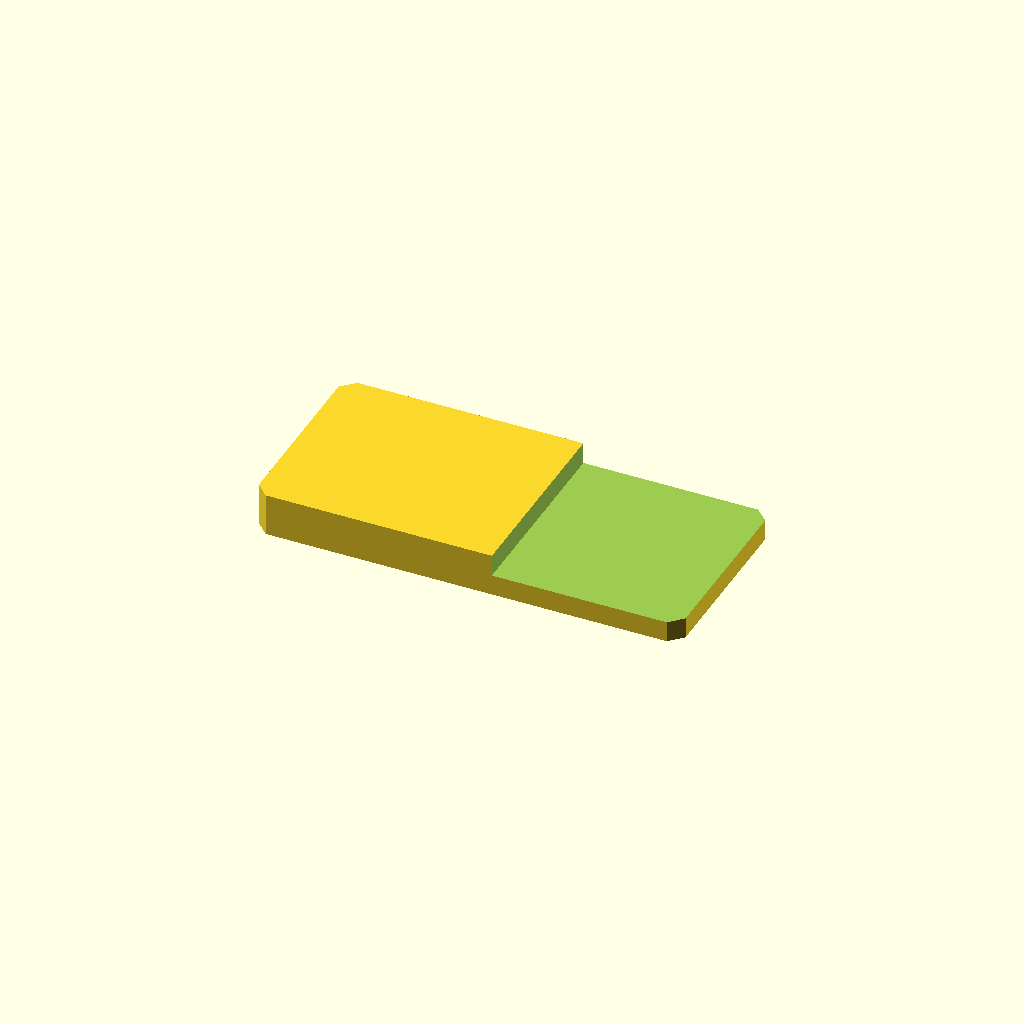
Cell 1: rendered with the file's own defaults.
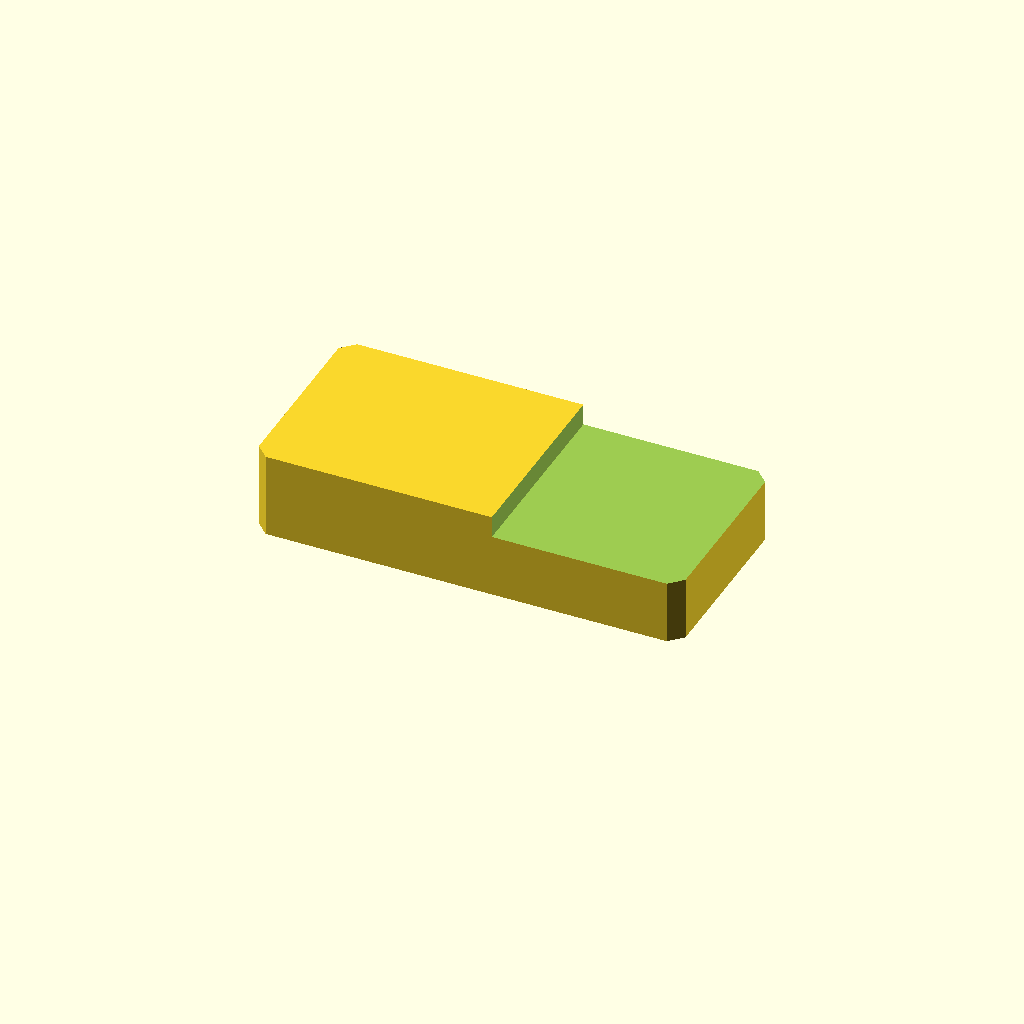
Cell 2: the same model with plate_t = 20.
All cells are drawn from one camera (rotation 55°, 0°, 25°, orthographic, colour scheme Cornfield), so only the parameter changes between them.
OpenSCAD source file optional_data/data/sketch2/steppedbars/part_0228.scad:
$fn = 32;

// ----------------------------------------------------------------------
// Stepped bar: endstep, 100 x 46 x 10/4.9 mm
// ----------------------------------------------------------------------

// --- parameters (mm) ---
bar_l = 100;              // bar length, X
bar_w = 46;               // bar width, Y
plate_t = 10;             // thickness of the thick zone, Z
thin_t = 4.9;             // thickness of the thin zone
corner_c = 3;             // corner chamfer of the bar
step_cut = 5.1;           // material removed from the thin zone
step_x = 56;              // step position from the left end
depth_1 = 5.1;            // depth of cut 1 from the top face

profile = [[3, 0], [97, 0], [100, 3], [100, 43], [97, 46], [3, 46], [0, 43], [0, 3]];  // primary outline, 8 points, counter clockwise
void_1 = [[56, -1], [101, -1], [101, 47], [56, 47]];  // thin zone beyond the step, 4 points

// --- the one profile operation ---
difference() {
  linear_extrude(height = plate_t) polygon(points = profile);
  translate([0, 0, plate_t - depth_1])
    linear_extrude(height = depth_1 + 1) polygon(points = void_1);
}
Customizer parameters (derived from the source; name, type, default, range or options):
bar_l: number, default 100
bar_w: number, default 46
plate_t: number, default 10
thin_t: number, default 4.9
corner_c: number, default 3
step_cut: number, default 5.1
step_x: number, default 56
depth_1: number, default 5.1
